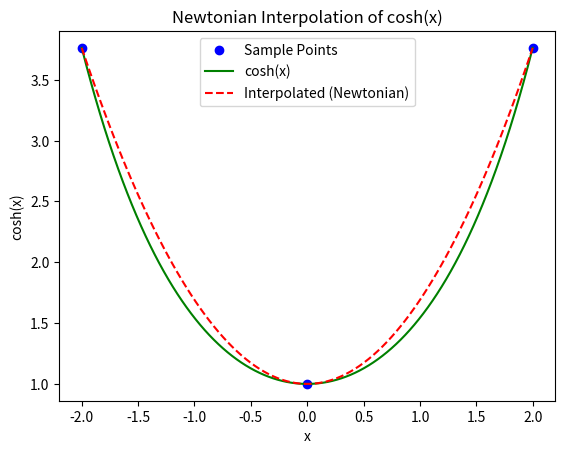

Python code for this plot:
import numpy as np
import matplotlib.pyplot as plt

def divided_diff(x, y):
    n = len(x)
    F = np.zeros((n, n))

    # Set the first column of F to y
    F[:, 0] = y

    # Compute the divided differences
    for j in range(1, n):
        for i in range(n - j):
            F[i, j] = (F[i + 1, j - 1] - F[i, j - 1]) / (x[i + j] - x[i])

    return F[0, :]

def newton_interpolation(x, y, x_interp):
    n = len(x)
    F = divided_diff(x, y)
    result = F[0]

    for i in range(1, n):
        term = F[i]
        for j in range(i):
            term *= (x_interp - x[j])
        result += term

    return result

# Define the interval and the function (cosh(x))
interval_start = -2
interval_end = 2
num_samples = 3
num_interp_points = 100

# Generate sample points within the interval
xi = np.linspace(interval_start, interval_end, num_samples)

# Compute the function values at these sample points (cosh(x))
yi = np.cosh(xi)

# Define points at which you want to evaluate the interpolated function
x_values = np.linspace(interval_start, interval_end, num_interp_points)

# Perform Newtonian interpolation
interpolated_values = [newton_interpolation(xi, yi, x) for x in x_values]

# Plot the original function and the interpolated values
plt.plot(xi, yi, 'bo', label='Sample Points')
plt.plot(x_values, np.cosh(x_values), 'g-', label='cosh(x)')
plt.plot(x_values, interpolated_values, 'r--', label='Interpolated (Newtonian)')
plt.legend()
plt.xlabel('x')
plt.ylabel('cosh(x)')
plt.title('Newtonian Interpolation of cosh(x)')
plt.show()
